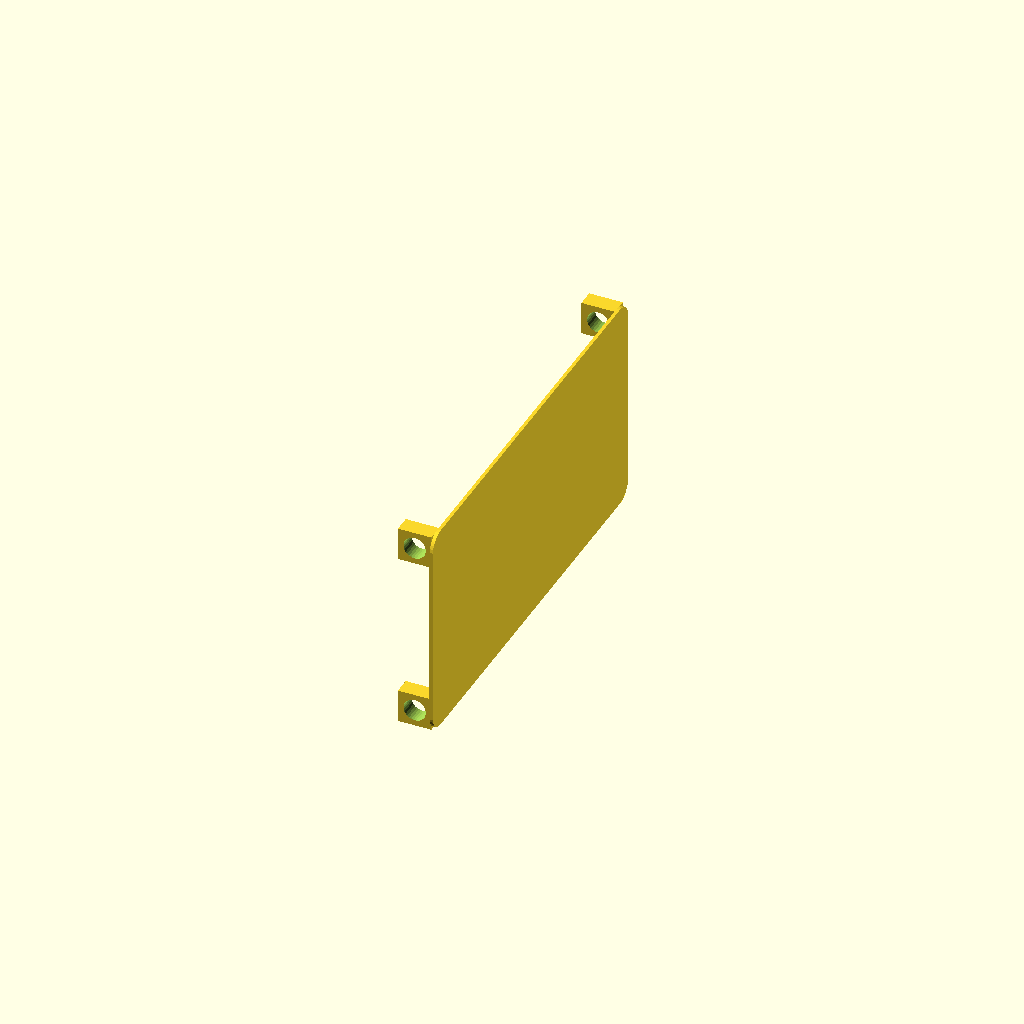
Cell 1 — every parameter at its default value.
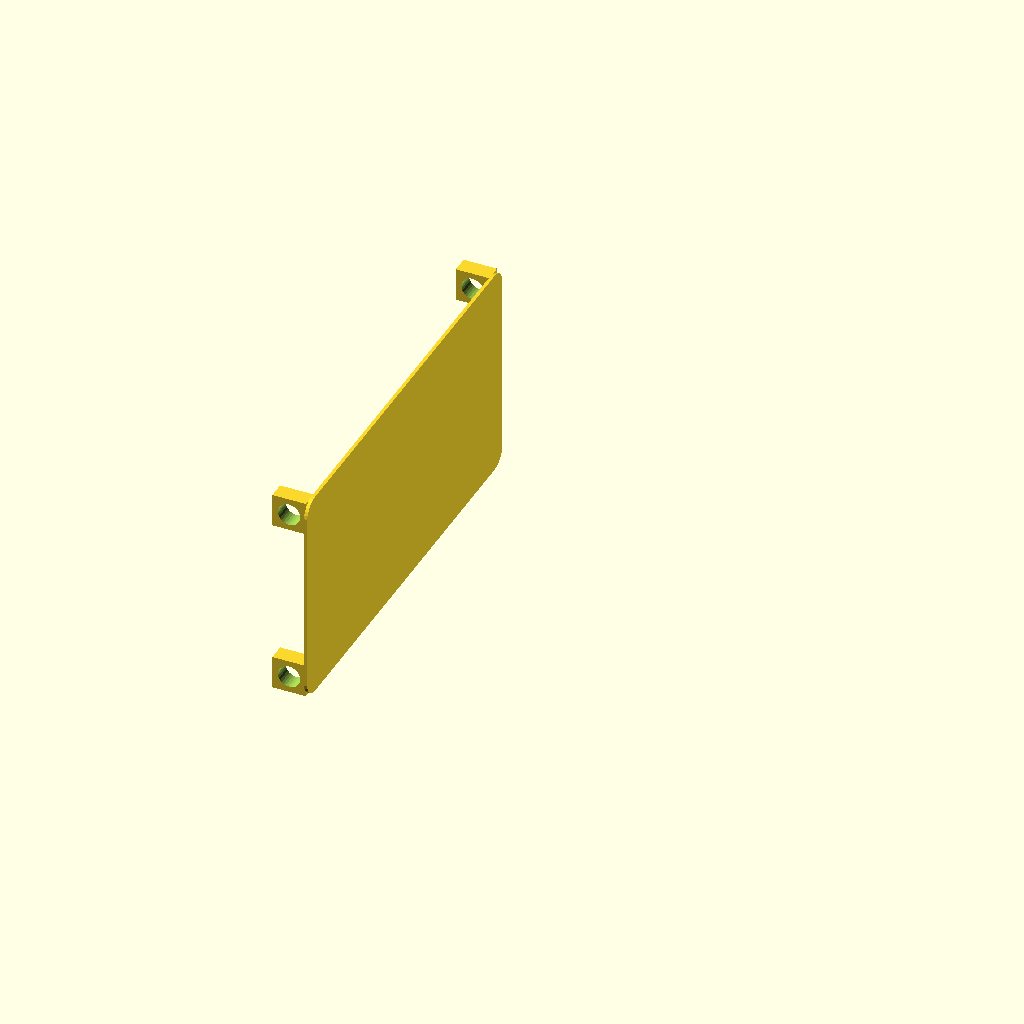
Cell 2: drawer_x = 160 (everything else at default).
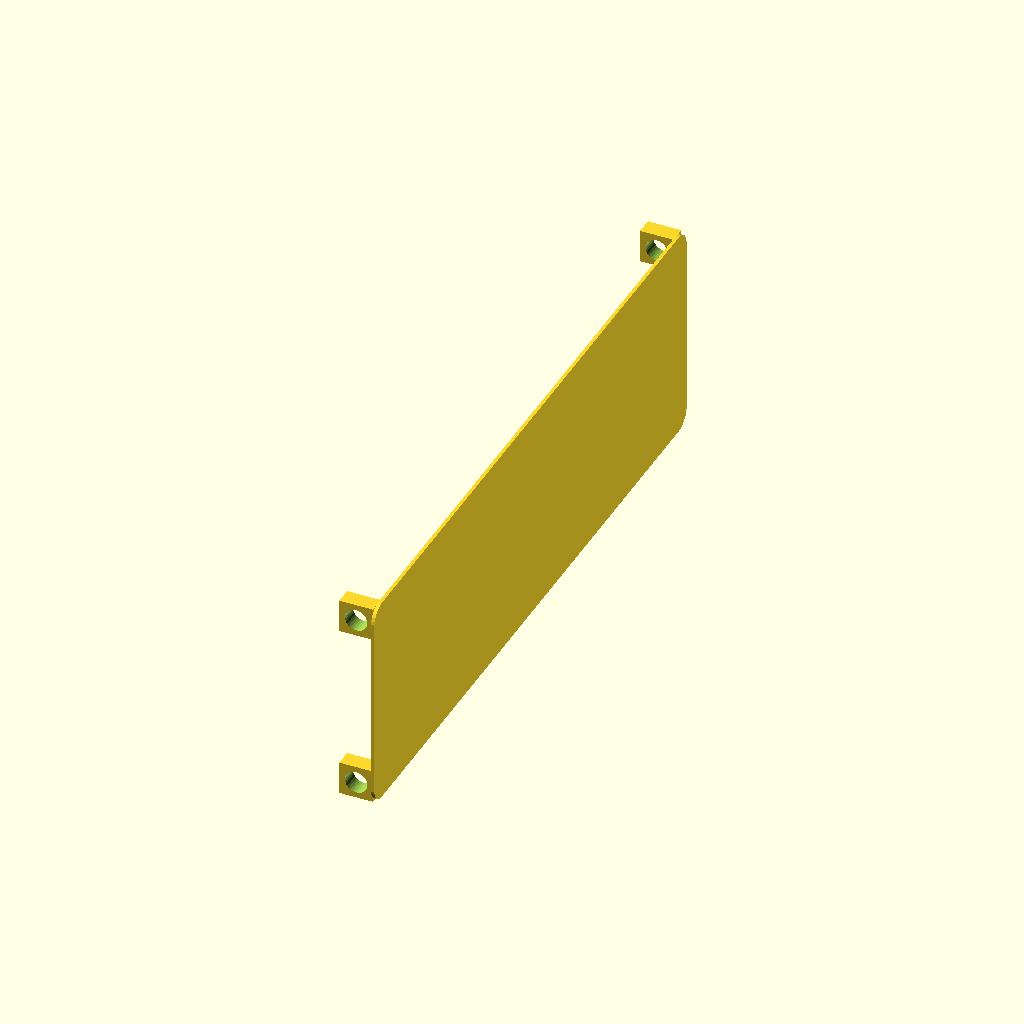
Cell 3: drawer_y = 160 (everything else at default).
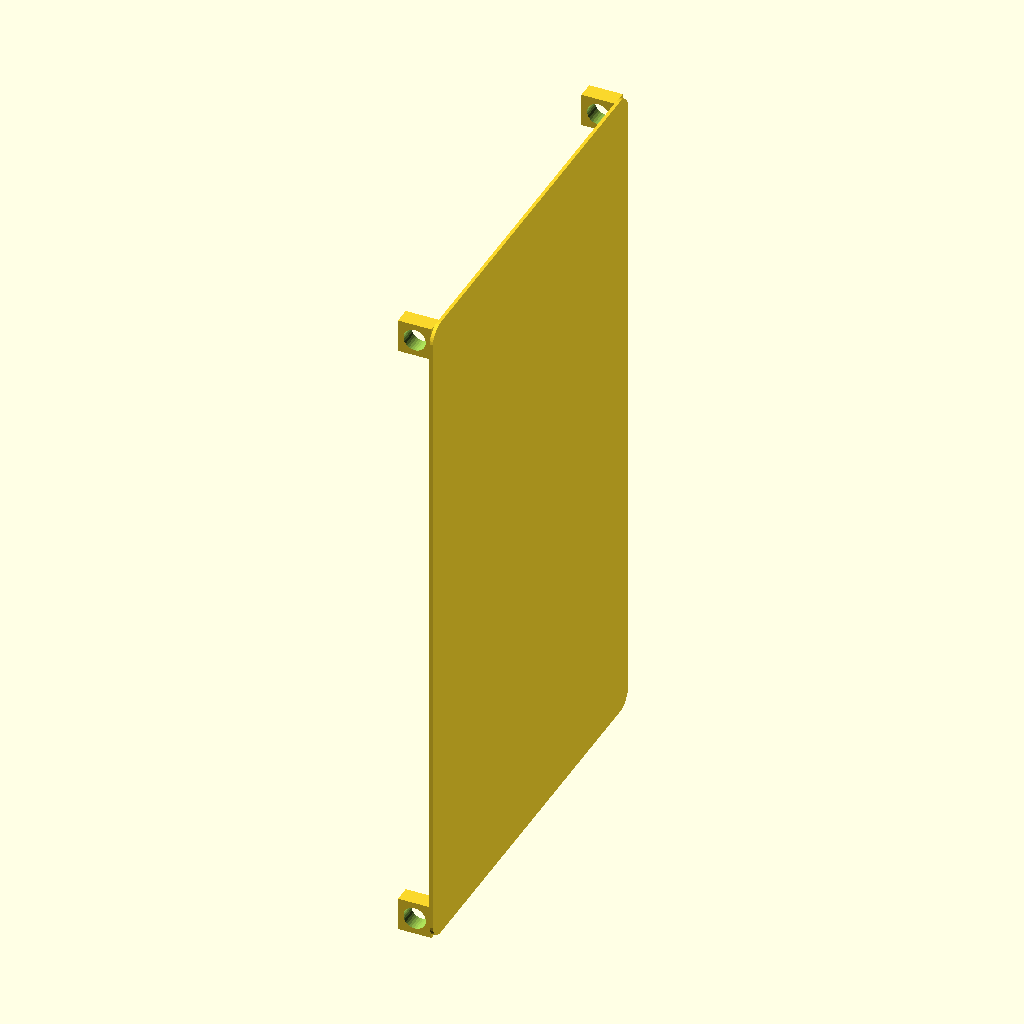
Cell 4: the same model with drawer_z = 160.
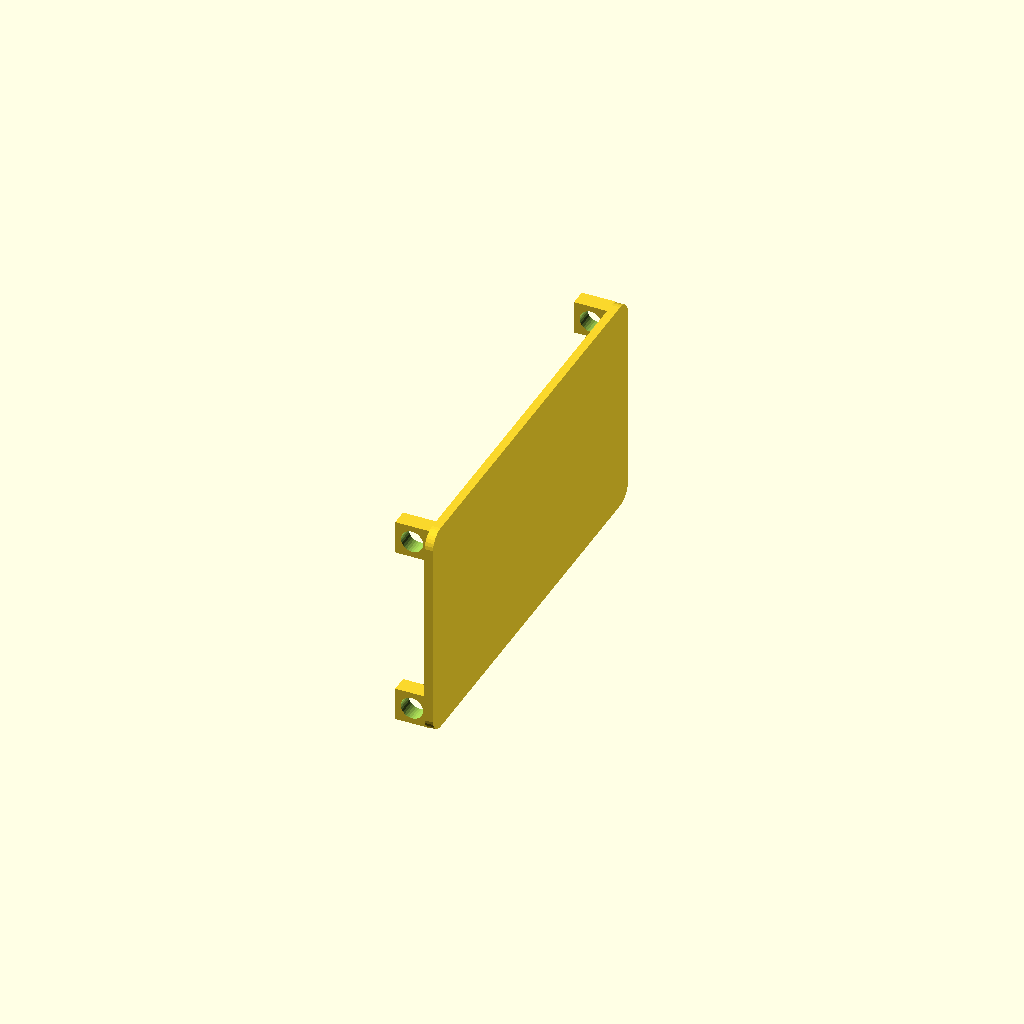
Cell 5: drawer_t = 2 (everything else at default).
One fixed orthographic camera (rotation 55°, 0°, 25°; colour scheme Cornfield) for every cell.
OpenSCAD source file inputs/thingiverse/files/thing-1918087/files/ClickBox.scad:
$fn=30;

// Element to be generated
Element="Right Wall";
// [Example, Drawer1, Drawer2, Drawer4, Shelf, Shelf with Bottom, Connect, Left Wall, Right Wall]

// Nuber of Elements, when Element=Set or Drawer1,2,4 the Number of generated elements is limited to 1
Number=1; // [1:1:8]

// Width of the drawer, Width of Box = drawer_x + 2*plug_w
drawer_x=100; // [50:1:160]

// Length of the drawer
drawer_y=100; // [50:1:160]

// Height of the drawer, Minimum 4xplug_w
drawer_z=50; // [16:1:160]

// Thickness of the drawer walls
drawer_t=0.8; // [0.4:0.1:2]

// Height of the shelf
shelf_z=10; // [8:0.5:20]

// Width of the plugs
plug_w=8; // [5:0.5:10]

// Plug wall thickness
plug_t=1.2; // [0.1:0.05:1]

// Width of ledge
shelf_ledge=5; // [4:0.5:10]

// Radius of the corners on the front panel of a drawer
cornerradius=3; // [0.5:0.5:6]

// Drawers adjustment for easy fitting
adjustment=0.5; // [0.1:0.05:1]

// Adjustment value for correction when using differences in OpenSCAD
diffcorr=0.2; // [0.1:0.05:1]

// Drawing the selected Element
for (i=[0:Number-1]) {
  if (Element=="Example")      {example();}
  else if (Element=="Drawer1") {drawer(1);}
  else if (Element=="Drawer2") {drawer(2);}
  else if (Element=="Drawer4") {drawer(4);}
  else if (Element=="Shelf")   {shelf();}
  else if (Element=="Shelf with Bottom")   {shelf(true);}
  else if (Element=="Connect") {connect();}
  else if (Element=="Left Wall")    {wall("left");}
  else if (Element=="Right Wall")    {wall("right");}
}

module example() {
  shelf();
  translate([0,0,drawer_z+drawer_t])rotate([0,0,0])shelf();

  height=drawer_z+drawer_t+2*plug_w;

  translate([+1*(drawer_x/2+drawer_t+plug_w/2),-1*(drawer_y/2-plug_w/2-drawer_t),height/2])rotate([-90,0,0])connect();
  translate([-1*(drawer_x/2+drawer_t+plug_w/2),-1*(drawer_y/2-plug_w/2-drawer_t),height/2])rotate([-90,0,0])connect();
  translate([+1*(drawer_x/2+drawer_t+plug_w/2),+1*(drawer_y/2-plug_w/2-drawer_t),height/2])rotate([90,0,0])connect();
  translate([-1*(drawer_x/2+drawer_t+plug_w/2),+1*(drawer_y/2-plug_w/2-drawer_t),height/2])rotate([90,0,0])connect();

  translate([-drawer_x-plug_w-2*drawer_t,0,height/2])rotate([0,180,0])wall("Left");
  translate([-drawer_t,-30,drawer_t*7/4])drawer(1);
}

module wall(side="right") {
  height=drawer_z+drawer_t-2*plug_w;
  hull() {
    translate([-1*(drawer_x/2+drawer_t/2),-drawer_y/2+plug_w/2,-plug_w/2-diffcorr-height/2])rotate([0,90,0])cylinder(d=plug_w,h=drawer_t,center=true);
    translate([-1*(drawer_x/2+drawer_t/2),-drawer_y/2+plug_w/2,+plug_w/2+diffcorr+height/2])rotate([0,90,0])cylinder(d=plug_w,h=drawer_t,center=true);
    translate([-1*(drawer_x/2+drawer_t/2),+drawer_y/2-plug_w/2,-plug_w/2-diffcorr-height/2])rotate([0,90,0])cylinder(d=plug_w,h=drawer_t,center=true);
    translate([-1*(drawer_x/2+drawer_t/2),+drawer_y/2-plug_w/2,+plug_w/2+diffcorr+height/2])rotate([0,90,0])cylinder(d=plug_w,h=drawer_t,center=true);
  }
  if (side=="right") {
    translate([-1*(drawer_x/2+plug_w/2+drawer_t),+1*(drawer_y/2-plug_w/4-drawer_t-diffcorr),+height/2+plug_w/2])joint(depth=plug_w/2);
    translate([-1*(drawer_x/2+plug_w/2+drawer_t),-1*(drawer_y/2-plug_w/4-drawer_t-diffcorr),+height/2+plug_w/2])joint(depth=plug_w/2);
    translate([-1*(drawer_x/2+plug_w/2+drawer_t),+1*(drawer_y/2-plug_w/4-drawer_t-diffcorr),-height/2-plug_w/2])joint(depth=plug_w/2);
    translate([-1*(drawer_x/2+plug_w/2+drawer_t),-1*(drawer_y/2-plug_w/4-drawer_t-diffcorr),-height/2-plug_w/2])joint(depth=plug_w/2);
  }
  else {
    translate([-1*(drawer_x/2+plug_w/2+drawer_t),+1*(drawer_y/2-plug_w*3/4-drawer_t-diffcorr),+height/2+plug_w/2])joint(depth=plug_w/2);
    translate([-1*(drawer_x/2+plug_w/2+drawer_t),-1*(drawer_y/2-plug_w*3/4-drawer_t-diffcorr),+height/2+plug_w/2])joint(depth=plug_w/2);
    translate([-1*(drawer_x/2+plug_w/2+drawer_t),+1*(drawer_y/2-plug_w*3/4-drawer_t-diffcorr),-height/2-plug_w/2])joint(depth=plug_w/2);
    translate([-1*(drawer_x/2+plug_w/2+drawer_t),-1*(drawer_y/2-plug_w*3/4-drawer_t-diffcorr),-height/2-plug_w/2])joint(depth=plug_w/2);
  }
}

module shelf(bottom=false) {
  union() {
    difference() {
      translate([0,0,drawer_t/2]) cube([drawer_x,drawer_y,drawer_t], center=true);
      if (bottom==false) {
        translate([0,0,drawer_t/2]) cube([drawer_x-2*shelf_ledge,drawer_y-2*shelf_ledge,drawer_t+1], center=true);
      }
    }
    translate([-drawer_x/2-drawer_t/2,0,shelf_z/2]) cube([drawer_t,drawer_y,shelf_z], center=true);
    translate([+drawer_x/2+drawer_t/2,0,shelf_z/2]) cube([drawer_t,drawer_y,shelf_z], center=true);

    translate([0,drawer_y/2-drawer_t/2,shelf_z/2]) cube([drawer_x+2*drawer_t,drawer_t,shelf_z], center=true);

    translate([+1*(drawer_x/2+plug_w/2+drawer_t),-1*(drawer_y/2-plug_w/4-plug_w/2-diffcorr-drawer_t-diffcorr),plug_w/2])joint(depth=plug_w/2);
    translate([+1*(drawer_x/2+plug_w/2+drawer_t),+1*(drawer_y/2-plug_w/4-plug_w/2-diffcorr-drawer_t-diffcorr),plug_w/2])joint(depth=plug_w/2);
    translate([-1*(drawer_x/2+plug_w/2+drawer_t),+1*(drawer_y/2-plug_w/4-drawer_t-diffcorr),plug_w/2])joint(depth=plug_w/2);
    translate([-1*(drawer_x/2+plug_w/2+drawer_t),-1*(drawer_y/2-plug_w/4-drawer_t-diffcorr),plug_w/2])joint(depth=plug_w/2);

    if (bottom==false) {
      translate([+1*(drawer_x/2+plug_w/2+drawer_t),-1*(drawer_y/2-plug_w/4-plug_w/2-diffcorr-drawer_t-diffcorr),plug_w*3/2])joint(depth=plug_w/2);
      translate([+1*(drawer_x/2+plug_w/2+drawer_t),+1*(drawer_y/2-plug_w/4-plug_w/2-diffcorr-drawer_t-diffcorr),plug_w*3/2])joint(depth=plug_w/2);
      translate([-1*(drawer_x/2+plug_w/2+drawer_t),+1*(drawer_y/2-plug_w/4-drawer_t-diffcorr),plug_w*3/2])joint(depth=plug_w/2);
      translate([-1*(drawer_x/2+plug_w/2+drawer_t),-1*(drawer_y/2-plug_w/4-drawer_t-diffcorr),plug_w*3/2])joint(depth=plug_w/2);

      translate([-1*(drawer_x/2+drawer_t/2),-1*(drawer_y/2-plug_w*3/4-diffcorr),shelf_z]) rotate([0,90,0])cylinder(d=plug_w*2/3,h=drawer_t, center=true);
      translate([+1*(drawer_x/2+drawer_t/2),-1*(drawer_y/2-plug_w*3/4-diffcorr),shelf_z]) rotate([0,90,0])cylinder(d=plug_w*2/3,h=drawer_t, center=true);
    }
    else{
      translate([0,-drawer_y/2+drawer_t/2,shelf_z/2]) cube([drawer_x+2*drawer_t,drawer_t,shelf_z], center=true);
    }
  }
}

module joint(depth=plug_w) {
  difference() {
    cube([plug_w,depth,plug_w],center=true);
    rotate([90,0,0])cylinder(d=plug_w*2/3,h=depth+diffcorr,center=true);
  }
}

module connect(height=plug_w) {
  height=drawer_z+drawer_t-2*plug_w;
  hull() {
    translate([0,-plug_w/2-diffcorr-height/2,-plug_w/2-drawer_t/2])cylinder(d=plug_w,h=drawer_t,center=true);
    translate([0,+plug_w/2+diffcorr+height/2,-plug_w/2-drawer_t/2])cylinder(d=plug_w,h=drawer_t,center=true);
  }

  translate([0,0,-plug_w/4])cube([plug_w/3,height-diffcorr-plug_w,plug_w/2],center=true);

  translate([0,-height/2+diffcorr/2+plug_w/6,diffcorr/2])cube([plug_w,plug_w/3,plug_w+diffcorr],center=true);
  translate([0,+1*(-height/2+diffcorr/2+plug_w/12),plug_w*2/3+diffcorr]) {
    difference() {
      translate([0,0,plug_w/4])prism(plug_w,plug_w/2,plug_w/2);
      translate([0,0,plug_w*4/8])cube([plug_w+diffcorr,plug_w/2+diffcorr,plug_w/2],center=true);

    }
    rotate([0,180,0])translate([0,0,plug_w/4])prism(plug_w,plug_w/2,plug_w/2);
  }

  translate([0,-1*(-height/2+diffcorr/2+plug_w/6),diffcorr/2])cube([plug_w,plug_w/3,plug_w+diffcorr],center=true);
  translate([0,-1*(-height/2+diffcorr/2+plug_w/12),plug_w*2/3+diffcorr])rotate([0,0,180]) {
    difference() {
      translate([0,0,plug_w/4])prism(plug_w,plug_w/2,plug_w/2);
      translate([0,0,plug_w*4/8])cube([plug_w+diffcorr,plug_w/2+diffcorr,plug_w/2],center=true);

    }
    rotate([0,180,0])translate([0,0,plug_w/4])prism(plug_w,plug_w/2,plug_w/2);
  }

  translate([0,-plug_w/2-diffcorr/2-height/2,0])cylinder(d=plug_w*2/3-2*diffcorr,h=plug_w,center=true);
  translate([0,-plug_w/2-diffcorr/2-height/2,plug_w/2])sphere(d=plug_w*2/3-2*diffcorr,center=true);
  translate([0,+plug_w/2+diffcorr/2+height/2,0])cylinder(d=plug_w*2/3-2*diffcorr,h=plug_w,center=true);
  translate([0,+plug_w/2+diffcorr/2+height/2,plug_w/2])sphere(d=plug_w*2/3-2*diffcorr,center=true);
}

module drawer(type=1) {
  union() {
    if (type==1 || type==2 || type==4) {
      //bottom
      cube([drawer_x-adjustment,drawer_y,drawer_t], center=true);
      // left wall
      translate([-drawer_x/2+drawer_t/2+adjustment/2,0,drawer_z/2-drawer_t/2-adjustment/2])
        cube([drawer_t,drawer_y,drawer_z-adjustment], center=true);
      // right wall
      translate([+drawer_x/2-drawer_t/2-adjustment/2,0,drawer_z/2-drawer_t/2-adjustment/2])
        cube([drawer_t,drawer_y,drawer_z-adjustment], center=true);
      // back wall
      translate([0,+drawer_y/2-drawer_t/2,drawer_z/2-drawer_t/2-adjustment/2])
        cube([drawer_x-adjustment,drawer_t,drawer_z-adjustment], center=true);
      // drawer stops
      translate([+drawer_x/2-drawer_t/4,+drawer_y/2-drawer_t/2,shelf_z])
        scale([1,1,1.4])rotate([90,0,0])cylinder(r=drawer_t,h=drawer_t,center=true);
      translate([-drawer_x/2+drawer_t/4,+drawer_y/2-drawer_t/2,shelf_z])
        scale([1,1,1.4])rotate([90,0,0])cylinder(r=drawer_t,h=drawer_t,center=true);
      // front wall
      translate([0,-drawer_y/2+drawer_t/2,cornerradius-drawer_t/2])
        hull() {
          translate([-drawer_x/2+drawer_t,0,0])rotate([90,0,0]) cylinder(r=cornerradius,h=drawer_t,center=true);
          translate([+drawer_x/2-drawer_t,0,0])rotate([90,0,0]) cylinder(r=cornerradius,h=drawer_t,center=true);
          translate([-drawer_x/2+drawer_t,0,drawer_z-cornerradius*2])rotate([90,0,0]) cylinder(r=cornerradius,h=drawer_t,center=true);
          translate([+drawer_x/2-drawer_t,0,drawer_z-cornerradius*2])rotate([90,0,0]) cylinder(r=cornerradius,h=drawer_t,center=true);
        }
      // handle
      if (drawer_z>20) {
        drawer_z=20;
        translate([0,-drawer_y/2+drawer_t/2-2.5,drawer_z/2-drawer_t])cube([4,5,drawer_z-drawer_t], center=true);
        translate([0,-drawer_y/2-drawer_t-6,drawer_z/2-drawer_t])cylinder(d=6,h=drawer_z-drawer_t, center=true);
        translate([0,-drawer_y/2-drawer_t-6,drawer_z/2-drawer_t+drawer_z/2-drawer_t/2])sphere(d=6, center=true);
      }
    }
    if (type==2 || type==4) {
      translate([0,0,drawer_z/2-drawer_t/2-adjustment/2])
        cube([drawer_t,drawer_y,drawer_z-adjustment], center=true);
    }
    if (type==4) {
      translate([0,0,drawer_z/2-drawer_t/2-adjustment/2])
        cube([drawer_x-adjustment,drawer_t,drawer_z-adjustment], center=true);
    }
  }
}

module prism(l, w, h, pos){
  rotate(pos) translate([-l/2,-w/2,-h/2])polyhedron(
    points=[[0,0,0], [l,0,0], [l,w,0], [0,w,0], [0,w,h], [l,w,h]],
    faces=[[0,1,2,3],[5,4,3,2],[0,4,5,1],[0,3,4],[5,2,1]]
  );
}
Parameter table extracted from the source (name, type, default, range or options):
Element: string, default "Right Wall"
Number: number, default 1, range 1 to 8, step 1
drawer_x: number, default 100, range 50 to 160, step 1
drawer_y: number, default 100, range 50 to 160, step 1
drawer_z: number, default 50, range 16 to 160, step 1
drawer_t: number, default 0.8, range 0.4 to 2, step 0.1
shelf_z: number, default 10, range 8 to 20, step 0.5
plug_w: number, default 8, range 5 to 10, step 0.5
plug_t: number, default 1.2, range 0.1 to 1, step 0.05
shelf_ledge: number, default 5, range 4 to 10, step 0.5
cornerradius: number, default 3, range 0.5 to 6, step 0.5
adjustment: number, default 0.5, range 0.1 to 1, step 0.05
diffcorr: number, default 0.2, range 0.1 to 1, step 0.05
